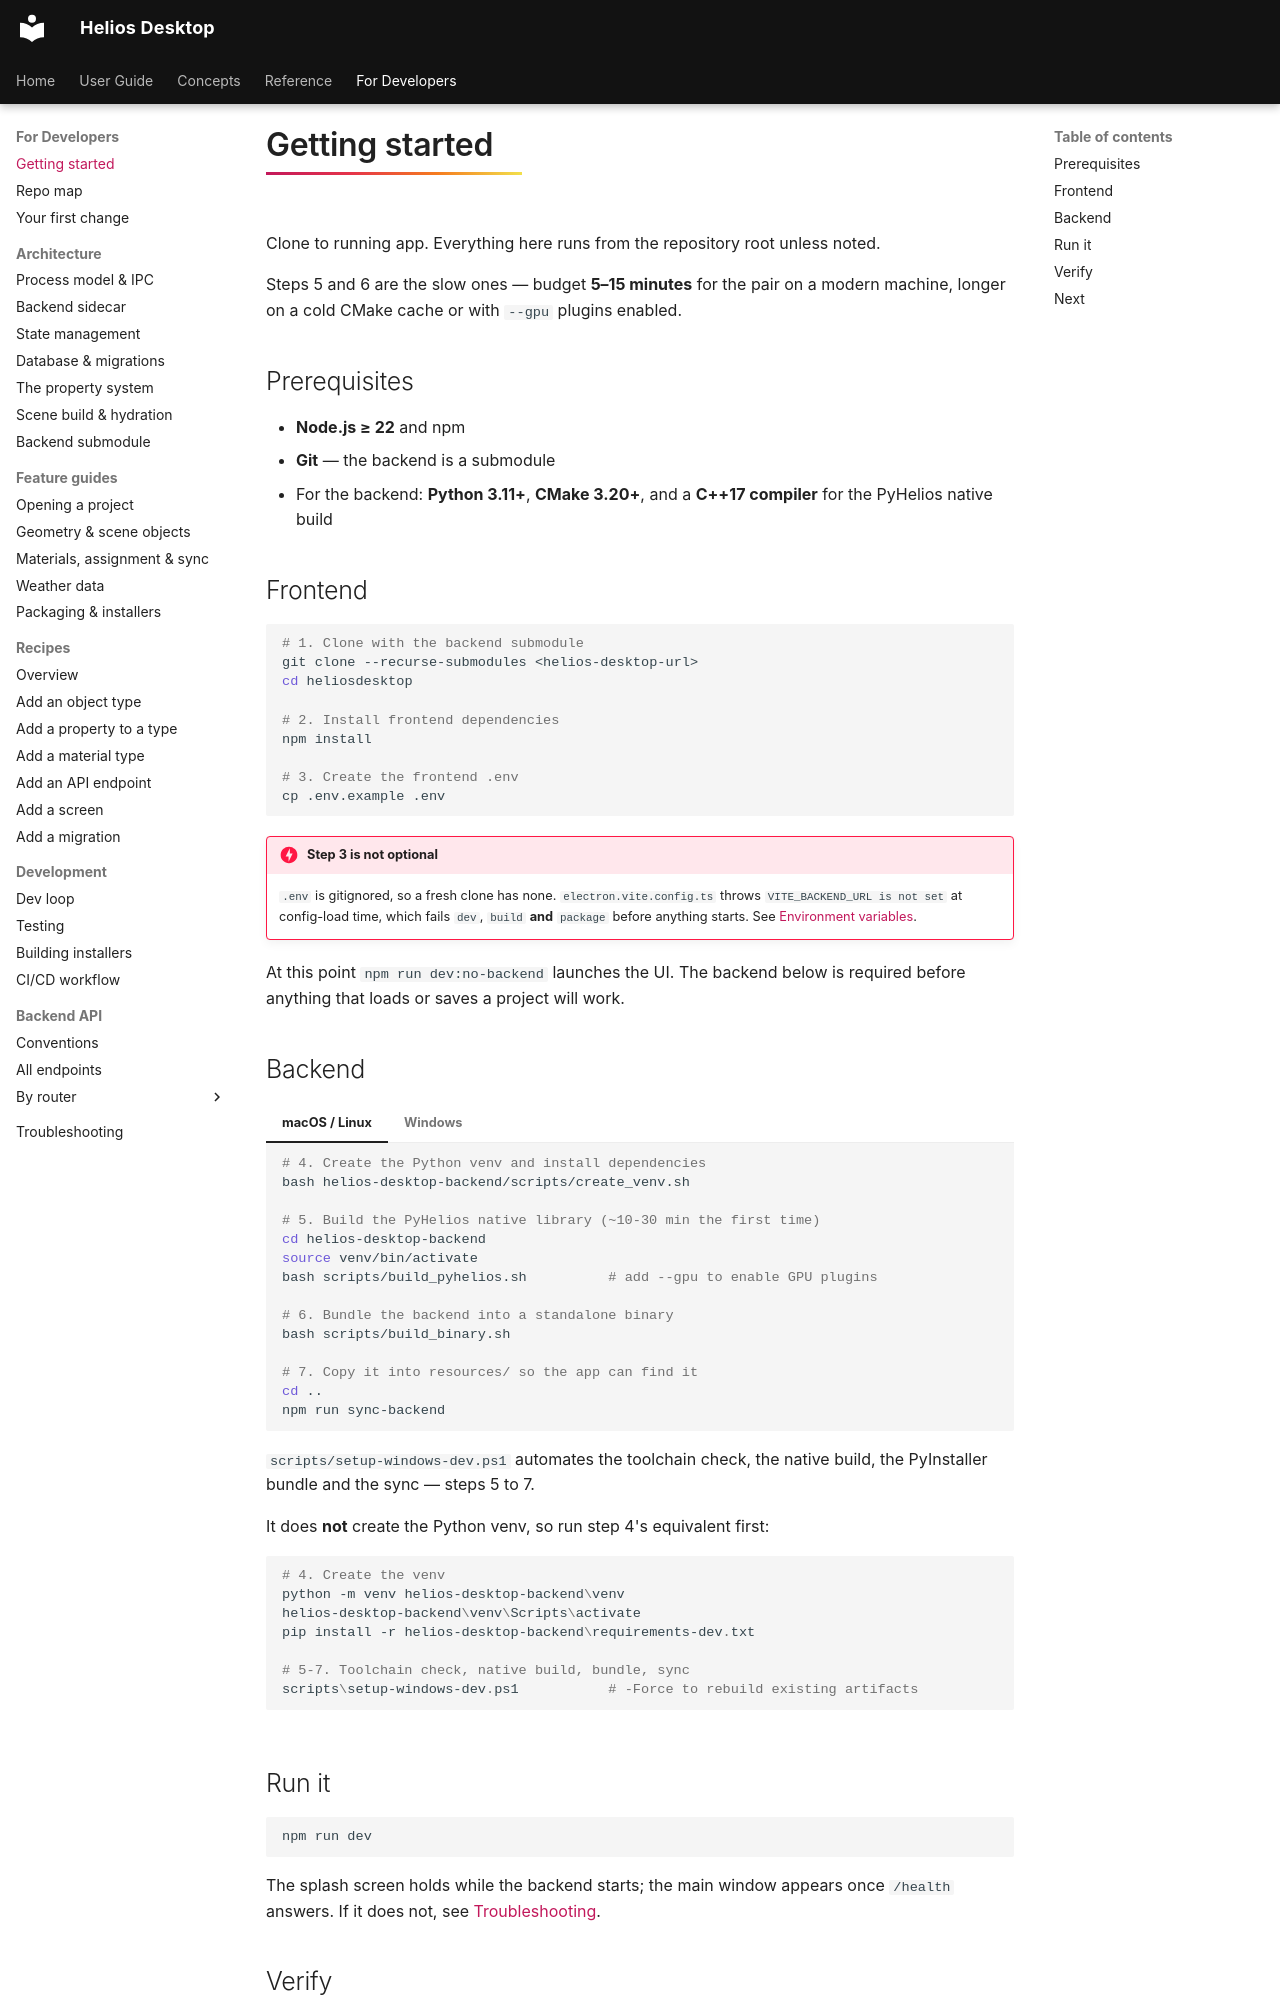

repository: vishal-singh-sarver/heliosdesktop · page: dev/getting-started/index.html · generator: mkdocs

# Getting started

Clone to running app. Everything here runs from the repository root unless noted.

Steps 5 and 6 are the slow ones — budget **5–15 minutes** for the pair on a modern machine, longer
on a cold CMake cache or with `--gpu` plugins enabled.

## Prerequisites

- **Node.js ≥ 22** and npm
- **Git** — the backend is a submodule
- For the backend: **Python 3.11+**, **CMake 3.20+**, and a **C++17 compiler** for the PyHelios
  native build

## Frontend

```bash
# 1. Clone with the backend submodule
git clone --recurse-submodules <helios-desktop-url>
cd heliosdesktop

# 2. Install frontend dependencies
npm install

# 3. Create the frontend .env
cp .env.example .env
```

!!! danger "Step 3 is not optional"
    `.env` is gitignored, so a fresh clone has none. `electron.vite.config.ts` throws
    `VITE_BACKEND_URL is not set` at config-load time, which fails `dev`, `build` **and**
    `package` before anything starts. See [Environment variables](../reference/env.md).

At this point `npm run dev:no-backend` launches the UI. The backend below is required before
anything that loads or saves a project will work.

## Backend

=== "macOS / Linux"

    ```bash
    # 4. Create the Python venv and install dependencies
    bash helios-desktop-backend/scripts/create_venv.sh

    # 5. Build the PyHelios native library (~10-30 min the first time)
    cd helios-desktop-backend
    source venv/bin/activate
    bash scripts/build_pyhelios.sh          # add --gpu to enable GPU plugins

    # 6. Bundle the backend into a standalone binary
    bash scripts/build_binary.sh

    # 7. Copy it into resources/ so the app can find it
    cd ..
    npm run sync-backend
    ```

=== "Windows"

    `scripts/setup-windows-dev.ps1` automates the toolchain check, the native build, the
    PyInstaller bundle and the sync — steps 5 to 7.

    It does **not** create the Python venv, so run step 4's equivalent first:

    ```powershell
    # 4. Create the venv
    python -m venv helios-desktop-backend\venv
    helios-desktop-backend\venv\Scripts\activate
    pip install -r helios-desktop-backend\requirements-dev.txt

    # 5-7. Toolchain check, native build, bundle, sync
    scripts\setup-windows-dev.ps1           # -Force to rebuild existing artifacts
    ```
